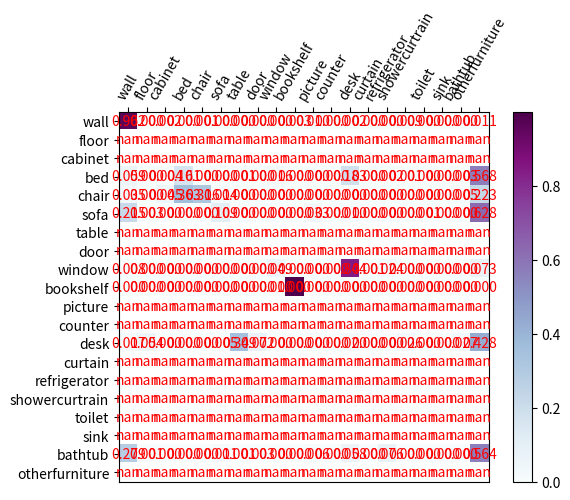

This chart was generated by the following Python code:
import numpy as np
import matplotlib.pyplot as plt
import os


def norm(mat):
    confusion_mat_N = mat.copy()
    confusion_mat_N = confusion_mat_N.astype('float') / confusion_mat_N.sum(
        axis=1)[:, np.newaxis]
    return confusion_mat_N


def show_conf_mat(data, classes_name, decimal=False):
    num = len(data)

    fig, ax = plt.subplots(1, num)
    ax = ax.flatten() if num > 1 else [ax]
    cmap = plt.cm.get_cmap('BuPu')

    xlocations = np.array(range(len(classes_name)))
    for i in range(num):
        majorFormatter = plt.FormatStrFormatter('%1.1f')
        for j in range(data[i].shape[0]):
            for k in range(data[i].shape[0]):
                if decimal:
                    txt = '%.3f' % data[i][k, j]
                else:
                    txt = format(data[i][k, j], ',').replace("-", u"\u2212")
                ax[i].annotate(
                    txt,
                    xy=(j, k),
                    horizontalalignment='center',
                    verticalalignment='center',
                    color='red')
        im = ax[i].imshow(data[i], cmap=cmap)
        ax[i].xaxis.set_ticks_position('top')
        ax[i].set_xticks(xlocations)
        ax[i].set_xticklabels(classes_name, rotation=60)
        ax[i].set_yticks(xlocations)
        ax[i].set_yticklabels(classes_name)

    fig.colorbar(im, ax=ax, fraction=0.045 / num, pad=0.05)
    plt.show()


def visualize_three_mats():
    segformer = np.array([[21075636, 447976, 849189, 183406, 92624, 22837],
                          [799558, 20719389, 371593, 38434, 15779, 4655],
                          [649032, 203086, 14621448, 1887284, 4500, 5435],
                          [149387, 45380, 1501524, 16811874, 1009, 2924],
                          [106488, 16553, 5764, 1426, 664722, 480],
                          [183227, 148438, 5197, 910, 19850, 334929]])

    two_stream = np.array([[21237527, 422226, 774217, 171876, 57830, 7992],
                           [548330, 21131585, 212216, 44021, 9822, 3434],
                           [669343, 190216, 14381328, 2127453, 2389, 56],
                           [164992, 27690, 1271714, 17045566, 533, 1603],
                           [91922, 16639, 3882, 1876, 680915, 199],
                           [243447, 130210, 8483, 1004, 7799, 301608]])

    edft = np.array([[21213732, 455588, 748926, 178289, 65023, 10110],
                     [497497, 21232005, 164006, 43077, 11223, 1600],
                     [730607, 227176, 14492509, 1912634, 3506, 4353],
                     [172472, 37015, 1327723, 16971992, 861, 2035],
                     [78748, 11804, 2126, 1464, 700958, 333],
                     [200536, 187836, 3441, 592, 10572, 289574]])
    data = [segformer, two_stream, edft]
    norm_data = [norm(x) for x in data]
    dif_data = [data[1] - data[0], data[2] - data[0]]
    classes_name = [
        'imp surf', 'building', 'low_veg', 'tree', 'car', 'clutter'
    ]

    show_conf_mat(norm_data, classes_name, True)
    show_conf_mat([data[2]], classes_name)
    show_conf_mat(dif_data, classes_name)


def visualize_scanet2d():
    data = [[
        111941090, 39305, 219221, 34627, 65072, 1441, 13197, 677, 11161,
        304306, 1156923, 0, 228673, 0, 0, 1081468, 0, 31, 0, 1246174
    ], [0, 0, 0, 0, 0, 0, 0, 0, 0, 0, 0, 0, 0, 0, 0, 0, 0, 0, 0, 0],
            [0, 0, 0, 0, 0, 0, 0, 0, 0, 0, 0, 0, 0, 0, 0, 0, 0, 0, 0, 0],
            [
                550071, 465, 34818, 1493281, 0, 271, 6995, 516, 145810, 0, 556,
                0, 1699002, 0, 23012, 13599, 0, 2, 30253, 5266141
            ],
            [
                670892, 6220, 875129, 7037864, 6124317, 266391, 92, 0, 0, 0, 0,
                0, 0, 0, 0, 0, 0, 0, 92247, 4318939
            ],
            [
                1766669, 22206, 0, 202, 326, 895717, 2097, 0, 0, 0, 269145, 0,
                79452, 0, 1032, 3072, 4105, 2798, 2226, 5149185
            ], [0, 0, 0, 0, 0, 0, 0, 0, 0, 0, 0, 0, 0, 0, 0, 0, 0, 0, 0, 0],
            [0, 0, 0, 0, 0, 0, 0, 0, 0, 0, 0, 0, 0, 0, 0, 0, 0, 0, 0, 0],
            [
                95452, 3577, 0, 0, 0, 0, 4927, 0, 609663, 0, 0, 0, 10450393,
                9867, 299272, 0, 0, 0, 0, 901817
            ],
            [0, 0, 0, 0, 0, 0, 2, 0, 0, 157220, 0, 0, 0, 0, 0, 0, 0, 0, 0, 0],
            [0, 0, 0, 0, 0, 0, 0, 0, 0, 0, 0, 0, 0, 0, 0, 0, 0, 0, 0, 0],
            [0, 0, 0, 0, 0, 0, 0, 0, 0, 0, 0, 0, 0, 0, 0, 0, 0, 0, 0, 0],
            [
                409305, 1314663, 0, 0, 0, 116520, 8421975, 1748219, 84, 6353,
                10916, 0, 484641, 0, 0, 637074, 0, 581, 662449, 10336002
            ], [0, 0, 0, 0, 0, 0, 0, 0, 0, 0, 0, 0, 0, 0, 0, 0, 0, 0, 0, 0],
            [0, 0, 0, 0, 0, 0, 0, 0, 0, 0, 0, 0, 0, 0, 0, 0, 0, 0, 0, 0],
            [0, 0, 0, 0, 0, 0, 0, 0, 0, 0, 0, 0, 0, 0, 0, 0, 0, 0, 0, 0],
            [0, 0, 0, 0, 0, 0, 0, 0, 0, 0, 0, 0, 0, 0, 0, 0, 0, 0, 0, 0],
            [0, 0, 0, 0, 0, 0, 0, 0, 0, 0, 0, 0, 0, 0, 0, 0, 0, 0, 0, 0],
            [
                2703124, 11146, 0, 0, 0, 102125, 13883, 33666, 0, 748, 61296,
                0, 565373, 0, 740199, 135, 0, 4, 1492, 5467908
            ], [0, 0, 0, 0, 0, 0, 0, 0, 0, 0, 0, 0, 0, 0, 0, 0, 0, 0, 0, 0]]
    data = np.array(data)
    
    norm_data=[norm(data)]
    data=[data]
    # print(data.shape)

    classes_name = [
        'wall', 'floor', 'cabinet', 'bed', 'chair', 'sofa', 'table', 'door',
        'window', 'bookshelf', 'picture', 'counter', 'desk', 'curtain',
        'refrigerator', 'showercurtrain', 'toilet', 'sink', 'bathtub',
        'otherfurniture'
    ]

    show_conf_mat(norm_data, classes_name, True)
    # show_conf_mat(data, classes_name)


visualize_scanet2d()
# visualize_three_mats()
